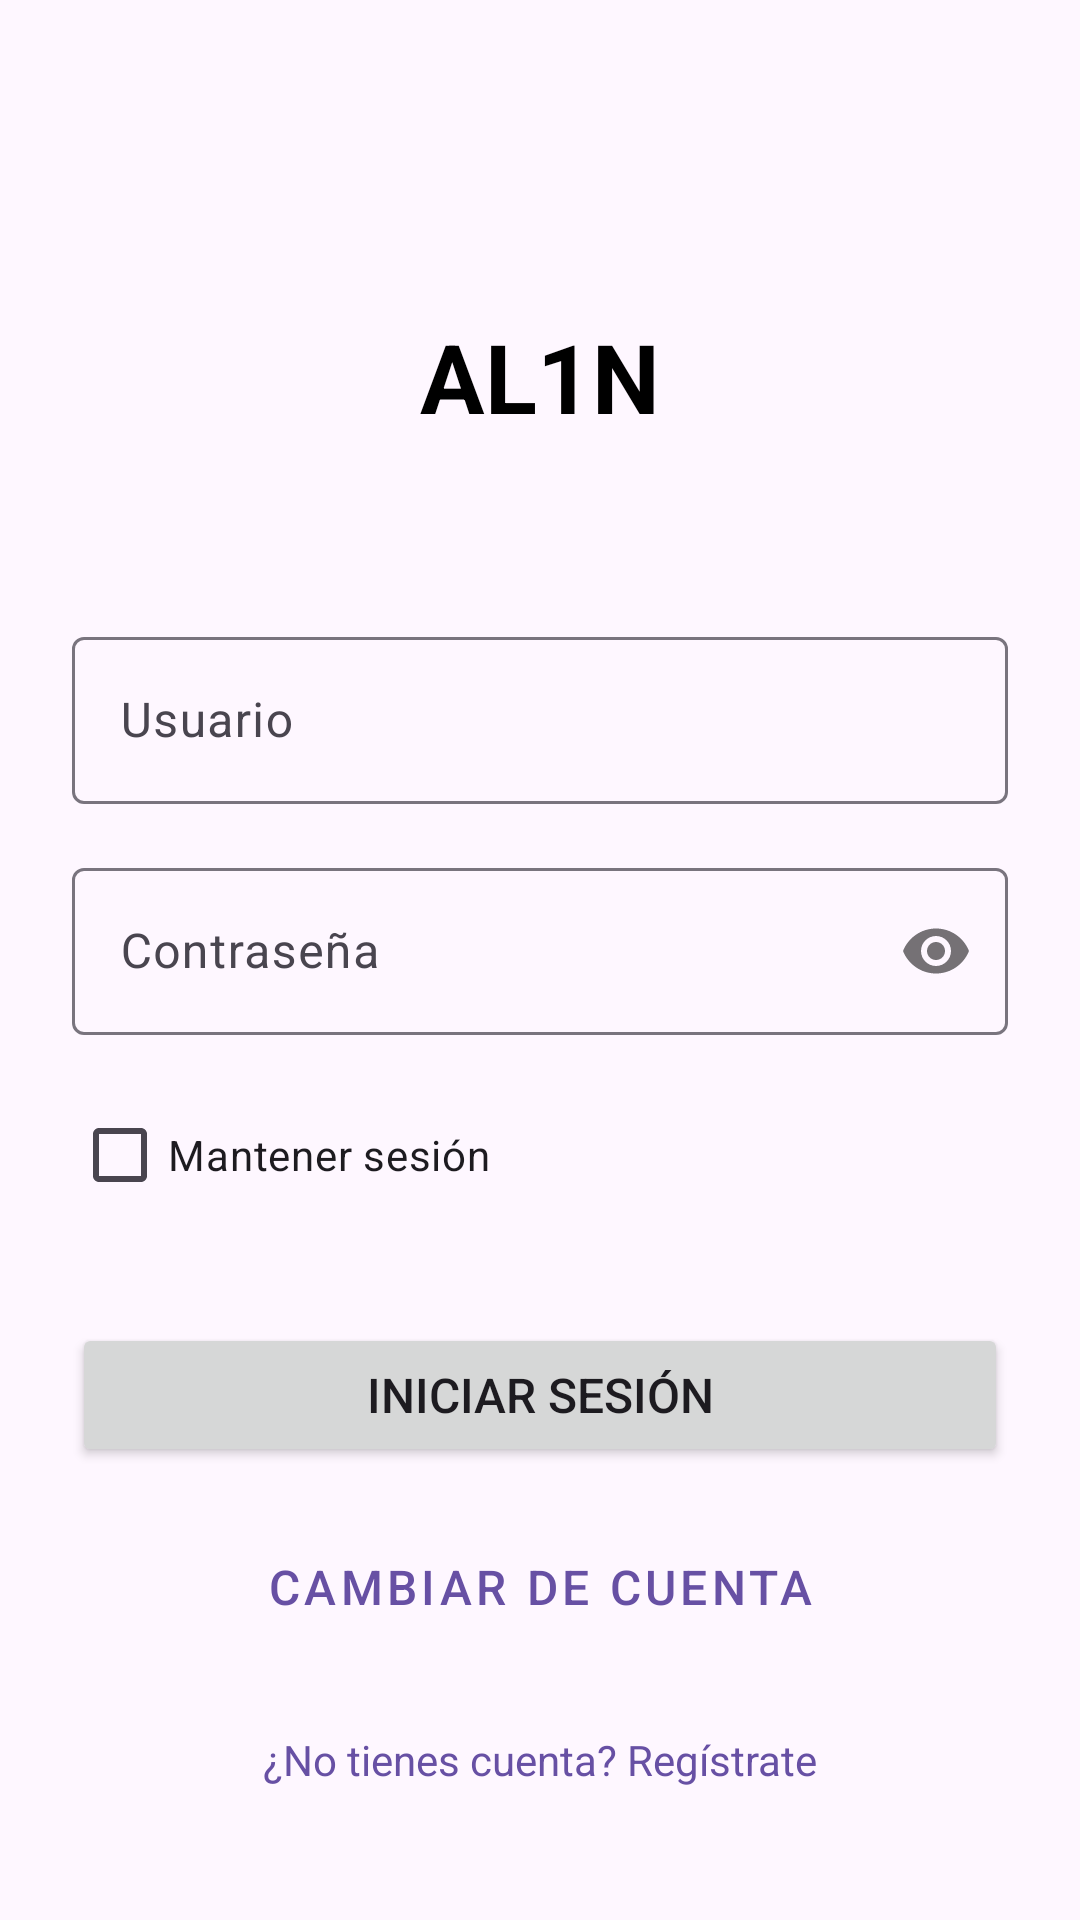

Layout XML and referenced resources for this Android screen:
<!-- AndroidManifest.xml: application theme Theme.AL1N -->
<!-- res/layout/activity_login.xml -->
<?xml version="1.0" encoding="utf-8"?>

<androidx.constraintlayout.widget.ConstraintLayout xmlns:android="http://schemas.android.com/apk/res/android"
    xmlns:app="http://schemas.android.com/apk/res-auto"
    xmlns:tools="http://schemas.android.com/tools"
    android:layout_width="match_parent"
    android:layout_height="match_parent"
    android:padding="24dp"
    tools:context=".LoginActivity">

    
    <TextView
        android:id="@+id/tvAppTitle"
        android:layout_width="wrap_content"
        android:layout_height="wrap_content"
        android:text="AL1N"
        android:textSize="32sp"
        android:textStyle="bold"
        android:textColor="@color/black"
        app:layout_constraintTop_toTopOf="parent"
        app:layout_constraintStart_toStartOf="parent"
        app:layout_constraintEnd_toEndOf="parent"
        android:layout_marginTop="80dp" />

    
    <com.google.android.material.textfield.TextInputLayout
        android:id="@+id/tilUsername"
        android:layout_width="0dp"
        android:layout_height="wrap_content"
        android:hint="Usuario"
        app:layout_constraintTop_toBottomOf="@id/tvAppTitle"
        app:layout_constraintStart_toStartOf="parent"
        app:layout_constraintEnd_toEndOf="parent"
        android:layout_marginTop="60dp">

        <com.google.android.material.textfield.TextInputEditText
            android:id="@+id/etUsername"
            android:layout_width="match_parent"
            android:layout_height="wrap_content"
            android:inputType="text" />

    </com.google.android.material.textfield.TextInputLayout>

    
    <com.google.android.material.textfield.TextInputLayout
        android:id="@+id/tilPassword"
        android:layout_width="0dp"
        android:layout_height="wrap_content"
        android:hint="Contraseña"
        app:passwordToggleEnabled="true"
        app:layout_constraintTop_toBottomOf="@id/tilUsername"
        app:layout_constraintStart_toStartOf="parent"
        app:layout_constraintEnd_toEndOf="parent"
        android:layout_marginTop="16dp">

        <com.google.android.material.textfield.TextInputEditText
            android:id="@+id/etPassword"
            android:layout_width="match_parent"
            android:layout_height="wrap_content"
            android:inputType="textPassword" />

    </com.google.android.material.textfield.TextInputLayout>

    
    <CheckBox
        android:id="@+id/cbKeepSession"
        android:layout_width="wrap_content"
        android:layout_height="wrap_content"
        android:text="Mantener sesión"
        app:layout_constraintTop_toBottomOf="@id/tilPassword"
        app:layout_constraintStart_toStartOf="parent"
        android:layout_marginTop="16dp" />

    
    <Button
        android:id="@+id/btnLogin"
        android:layout_width="0dp"
        android:layout_height="wrap_content"
        android:text="Iniciar Sesión"
        android:textSize="16sp"
        app:layout_constraintTop_toBottomOf="@id/cbKeepSession"
        app:layout_constraintStart_toStartOf="parent"
        app:layout_constraintEnd_toEndOf="parent"
        android:layout_marginTop="32dp" />
    
    
    <Button
        android:id="@+id/btnSwitchAccount"
        android:layout_width="0dp"
        android:layout_height="wrap_content"
        android:text="Cambiar de cuenta"
        android:textSize="16sp"
        style="@style/Widget.MaterialComponents.Button.OutlinedButton"
        app:layout_constraintTop_toBottomOf="@id/btnLogin"
        app:layout_constraintStart_toStartOf="parent"
        app:layout_constraintEnd_toEndOf="parent"
        android:layout_marginTop="16dp" />

    
    <TextView
        android:id="@+id/tvGoToRegister"
        android:layout_width="wrap_content"
        android:layout_height="wrap_content"
        android:text="¿No tienes cuenta? Regístrate"
        android:textColor="?attr/colorPrimary"
        android:clickable="true"
        android:focusable="true"
        app:layout_constraintTop_toBottomOf="@id/btnSwitchAccount"
        app:layout_constraintStart_toStartOf="parent"
        app:layout_constraintEnd_toEndOf="parent"
        android:layout_marginTop="24dp" />

</androidx.constraintlayout.widget.ConstraintLayout>
<!-- resources referenced by this layout -->
<resources>
  <color name="black">#FF000000</color>
  <style name="Theme.AL1N" parent="Base.Theme.AL1N" />
  <style name="Base.Theme.AL1N" parent="Theme.Material3.DayNight.NoActionBar">
          
          
      </style>
</resources>
